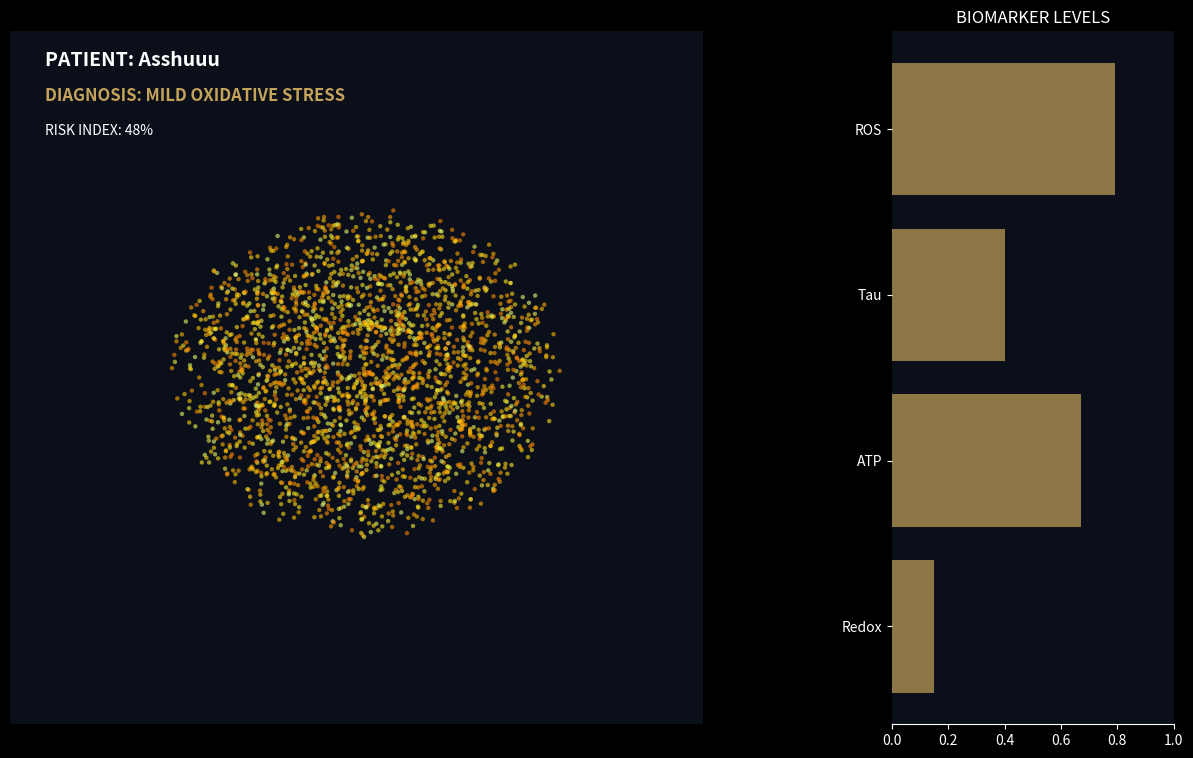

Write the Python code that produced this figure.
import numpy as np
import matplotlib.pyplot as plt
from matplotlib.animation import FuncAnimation
from mpl_toolkits.mplot3d import Axes3D
import matplotlib

try:
    matplotlib.use('TkAgg')
except Exception:
    pass

CURRENT_PATIENT_DATA = {
    "id": "P-2847",
    "name": "Asshuuu",
    "biomarkers": {
        "ROS": 0.79,
        "Tau": 0.4,
        "ATP": 0.67,
        "Redox": 0.15
    }
}

def run_diagnosis(data):
    b = data["biomarkers"]

    health_index = (b["ATP"] * 0.4) + ((1.0 - b["ROS"]) * 0.3) + ((1.0 - b["Tau"]) * 0.3)
    risk_factor = np.clip(1.0 - health_index, 0, 1)

    if risk_factor < 0.3:
        diag = "NORMAL / HEALTHY"
        status_color = "#4A7C59"
        base_cmap = "winter"
        pulse_speed = 0.05
    elif risk_factor < 0.5:
        diag = "MILD OXIDATIVE STRESS"
        status_color = "#C4A35A"
        base_cmap = "Wistia"
        pulse_speed = 0.1
    elif risk_factor < 0.75:
        diag = "EARLY STAGE NEURODEGENERATION"
        status_color = "#B85C3A"
        base_cmap = "inferno"
        pulse_speed = 0.2
    else:
        diag = "CRITICAL ISCHEMIC RISK"
        status_color = "#B85450"
        base_cmap = "hot"
        pulse_speed = 0.4

    return {
        "diagnosis": diag,
        "risk_factor": risk_factor,
        "color": status_color,
        "cmap": base_cmap,
        "pulse_speed": pulse_speed
    }

ANALYSIS = run_diagnosis(CURRENT_PATIENT_DATA)

plt.style.use('dark_background')
plt.rcParams['toolbar'] = 'None'

def generate_brain():
    n_points = 2500
    phi = np.random.uniform(0, 2*np.pi, n_points)
    costheta = np.random.uniform(-1, 1, n_points)
    theta = np.arccos(costheta)
    r = 1.0 * np.cbrt(np.random.uniform(0, 1, n_points))
    
    x = r * np.sin(theta) * np.cos(phi) * 1.5
    y = r * np.sin(theta) * np.sin(phi) * 1.8
    z = r * np.cos(theta) * 1.0
    
    colors = np.random.uniform(0, 1, n_points)
    if ANALYSIS["risk_factor"] > 0.5:
        dist_from_center = np.sqrt(x**2 + y**2 + z**2)
        mask = dist_from_center < 0.8
        colors[mask] = 1.0

    return x, y, z, colors

if __name__ == "__main__":
    x, y, z, c_vals = generate_brain()

    fig = plt.figure(figsize=(16, 9), facecolor='#0b0f19')
    fig.canvas.manager.set_window_title(f"NeuroQoreX | {ANALYSIS['diagnosis']}")
    gs = fig.add_gridspec(1, 2, width_ratios=[1.5, 0.5])

    ax1 = fig.add_subplot(gs[0], projection='3d', facecolor='#0b0f19')
    sc = ax1.scatter(x, y, z, c=c_vals, cmap=ANALYSIS["cmap"], alpha=0.6, s=10, edgecolors='none')
    ax1.axis('off')
    
    ax1.text2D(0.05, 0.95, f"PATIENT: {CURRENT_PATIENT_DATA['name']}", transform=ax1.transAxes, color='white', fontsize=14, fontweight='bold')
    ax1.text2D(0.05, 0.90, f"DIAGNOSIS: {ANALYSIS['diagnosis']}", transform=ax1.transAxes, color=ANALYSIS['color'], fontsize=12, fontweight='bold')
    ax1.text2D(0.05, 0.85, f"RISK INDEX: {int(ANALYSIS['risk_factor']*100)}%", transform=ax1.transAxes, color='white', fontsize=10)

    ax2 = fig.add_subplot(gs[1], facecolor='#0b0f19')
    labels = list(CURRENT_PATIENT_DATA["biomarkers"].keys())
    values = list(CURRENT_PATIENT_DATA["biomarkers"].values())
    y_pos = np.arange(len(labels))
    
    bars = ax2.barh(y_pos, values, color=ANALYSIS['color'], alpha=0.7)
    ax2.set_yticks(y_pos)
    ax2.set_yticklabels(labels, color='white')
    ax2.set_xlim(0, 1.0)
    ax2.set_title("BIOMARKER LEVELS", color='white')
    ax2.invert_yaxis()
    ax2.spines['top'].set_visible(False)
    ax2.spines['right'].set_visible(False)
    ax2.spines['bottom'].set_color('white')
    ax2.spines['left'].set_visible(False)
    ax2.tick_params(axis='x', colors='white')

    def update(frame):
        ax1.view_init(elev=15, azim=frame * 0.3)
        pulse = np.sin(frame * ANALYSIS["pulse_speed"])
        scale_var = 5 if ANALYSIS["risk_factor"] < 0.5 else 25
        
        sizes = np.full(len(x), 10.0)
        sizes = sizes + (scale_var * (pulse + 1))
        sc.set_sizes(sizes)
        
        return sc, bars

    anim = FuncAnimation(fig, update, frames=np.arange(0, 360, 1), interval=50)
    plt.show()
